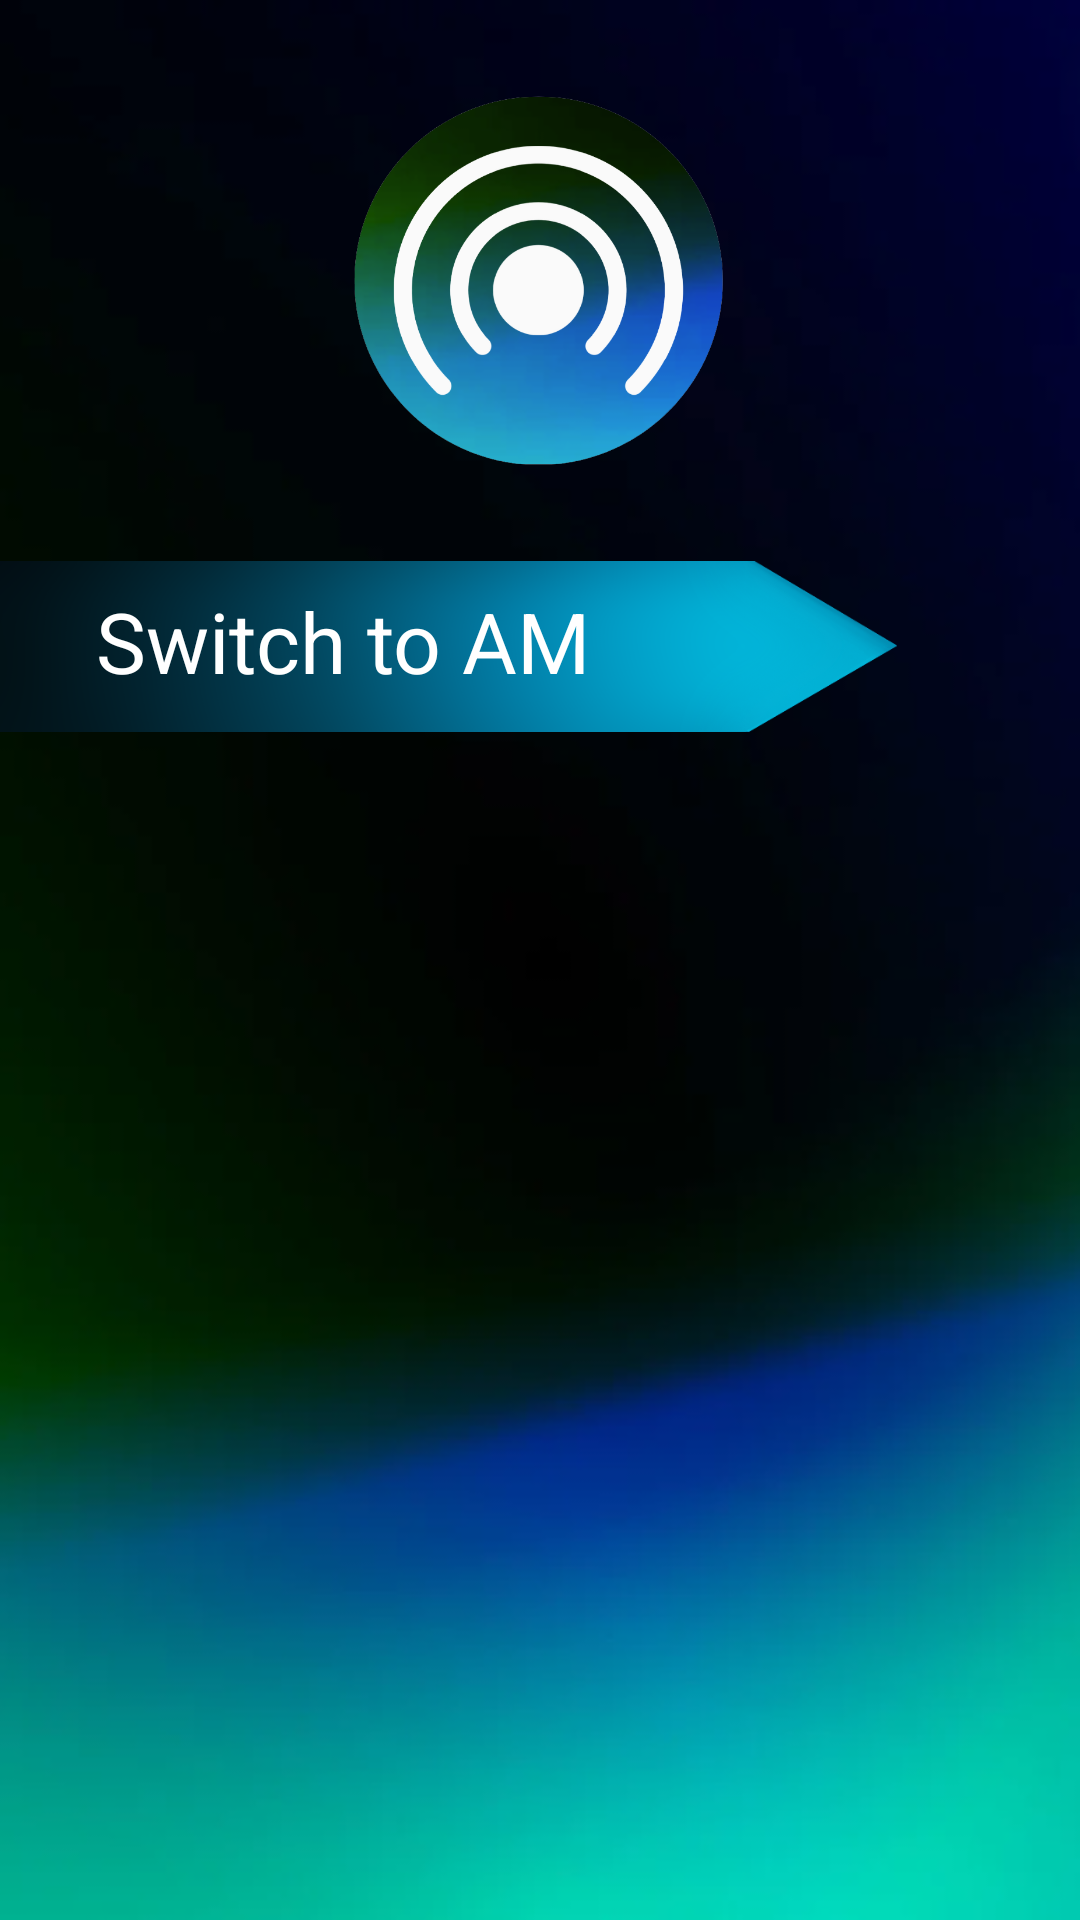

The Android layout XML behind this screen, and the referenced resources:
<!-- AndroidManifest.xml: application theme Theme.MOBDEVERADIOWAVE -->
<!-- res/layout/fmlistpage.xml -->
<?xml version="1.0" encoding="utf-8"?>
<androidx.constraintlayout.widget.ConstraintLayout xmlns:android="http://schemas.android.com/apk/res/android"
    xmlns:app="http://schemas.android.com/apk/res-auto"
    xmlns:tools="http://schemas.android.com/tools"
    android:layout_width="match_parent"
    android:layout_height="match_parent"
    android:background="@drawable/imagebackground">

    <ImageView
        android:id="@+id/ivradiowavelogo"
        android:layout_width="123dp"
        android:layout_height="123dp"
        android:layout_marginTop="32dp"
        app:layout_constraintEnd_toEndOf="parent"
        app:layout_constraintHorizontal_bias="0.498"
        app:layout_constraintStart_toStartOf="parent"
        app:layout_constraintTop_toTopOf="parent"
        app:srcCompat="@drawable/imagelogo"
        tools:ignore="ContentDescription" />

    <ImageButton
        android:id="@+id/btnToAM"
        android:layout_width="299dp"
        android:layout_height="57dp"
        android:layout_marginTop="32dp"
        android:background="@drawable/btntoam_selector"
        android:foreground="?android:attr/selectableItemBackground"
        android:scaleType="centerInside"
        app:layout_constraintStart_toStartOf="parent"
        app:layout_constraintTop_toBottomOf="@+id/ivradiowavelogo"
        tools:ignore="ContentDescription,MissingConstraints" />

    <androidx.recyclerview.widget.RecyclerView
        android:id="@+id/FMrecyclerview"
        android:layout_width="306dp"
        android:layout_height="444dp"
        android:layout_marginTop="60dp"
        app:layout_constraintBottom_toBottomOf="parent"
        app:layout_constraintEnd_toEndOf="parent"
        app:layout_constraintHorizontal_bias="0.152"
        app:layout_constraintStart_toStartOf="parent"
        app:layout_constraintTop_toBottomOf="@+id/btnToAM"
        app:layout_constraintVertical_bias="0.235"
        tools:ignore="UnknownIdInLayout"
        tools:listitem="@layout/fmlistpagerecyclerview" />

    <TextView
        android:id="@+id/tvbtnTitle"
        android:layout_width="wrap_content"
        android:layout_height="wrap_content"
        android:layout_marginStart="32dp"
        android:layout_marginTop="8dp"
        android:text="Switch to AM"
        android:textColor="#FFFFFF"
        android:textSize="28dp"
        app:layout_constraintStart_toStartOf="parent"
        app:layout_constraintTop_toTopOf="@+id/btnToAM" />


</androidx.constraintlayout.widget.ConstraintLayout>
<!-- res/layout/fmlistpagerecyclerview.xml (included above) -->
<?xml version="1.0" encoding="utf-8"?>
<RelativeLayout xmlns:android="http://schemas.android.com/apk/res/android"
    xmlns:app="http://schemas.android.com/apk/res-auto"
    xmlns:tools="http://schemas.android.com/tools"
    android:layout_width="match_parent"
    android:layout_height="wrap_content"
    android:orientation="vertical">

    <ImageView
        android:id="@+id/imageView"
        android:layout_width="wrap_content"
        android:layout_height="149dp"
        android:layout_alignParentStart="true"
        android:layout_alignParentEnd="true"
        android:layout_marginStart="54dp"
        android:layout_marginEnd="13dp"
        android:foreground="?android:attr/selectableItemBackground"
        android:scaleType="centerInside"
        app:layout_constraintStart_toStartOf="parent"
        app:srcCompat="@drawable/rvimgstationcontainer"
        tools:ignore="ContentDescription,MissingConstraints"
        tools:layout_editor_absoluteY="-1dp" />

    <TextView
        android:id="@+id/tvFMstationname"
        android:layout_width="wrap_content"
        android:layout_height="wrap_content"
        android:layout_alignStart="@+id/imageView"
        android:layout_alignEnd="@+id/imageView"
        android:layout_alignParentTop="true"
        android:layout_marginStart="2dp"
        android:layout_marginTop="60dp"
        android:layout_marginEnd="1dp"
        android:textAlignment="center"
        android:textSize="23sp"
        tools:ignore="HardcodedText" />

    <TextView
        android:id="@+id/tvFMstationlink"
        android:layout_width="wrap_content"
        android:layout_height="50dp"
        android:layout_below="@+id/tvFMstationname"
        android:layout_alignStart="@+id/imageView"
        android:layout_alignEnd="@+id/tvFMstationname"
        android:layout_marginStart="-2dp"
        android:layout_marginTop="-68dp"
        android:layout_marginEnd="2dp"
        android:textSize="5sp"
        tools:ignore="HardcodedText,SmallSp" />
</RelativeLayout>
<!-- resources referenced by this layout -->
<resources>
  <!-- drawable btntoam_selector (drawable) -->
  <?xml version="1.0" encoding="utf-8"?>
  <selector xmlns:android="http://schemas.android.com/apk/res/android">
      <item android:drawable="@drawable/pressedbtn" android:state_pressed="true"/>
      <item android:drawable="@drawable/hoveringbtn"/>
  </selector>
  <!-- drawable imagebackground: png bitmap (drawable, 79371 bytes) -->
  <!-- drawable imagelogo: png bitmap (drawable, 125134 bytes) -->
  <!-- drawable rvimgstationcontainer: png bitmap (drawable, 6812 bytes) -->
  <style name="Theme.MOBDEVERADIOWAVE" parent="Base.Theme.MOBDEVERADIOWAVE" />
  <!-- drawable pressedbtn: png bitmap (drawable, 38139 bytes) -->
  <!-- drawable hoveringbtn: png bitmap (drawable, 55307 bytes) -->
  <style name="Base.Theme.MOBDEVERADIOWAVE" parent="Theme.Material3.DayNight.NoActionBar">
          
          
      </style>
</resources>
